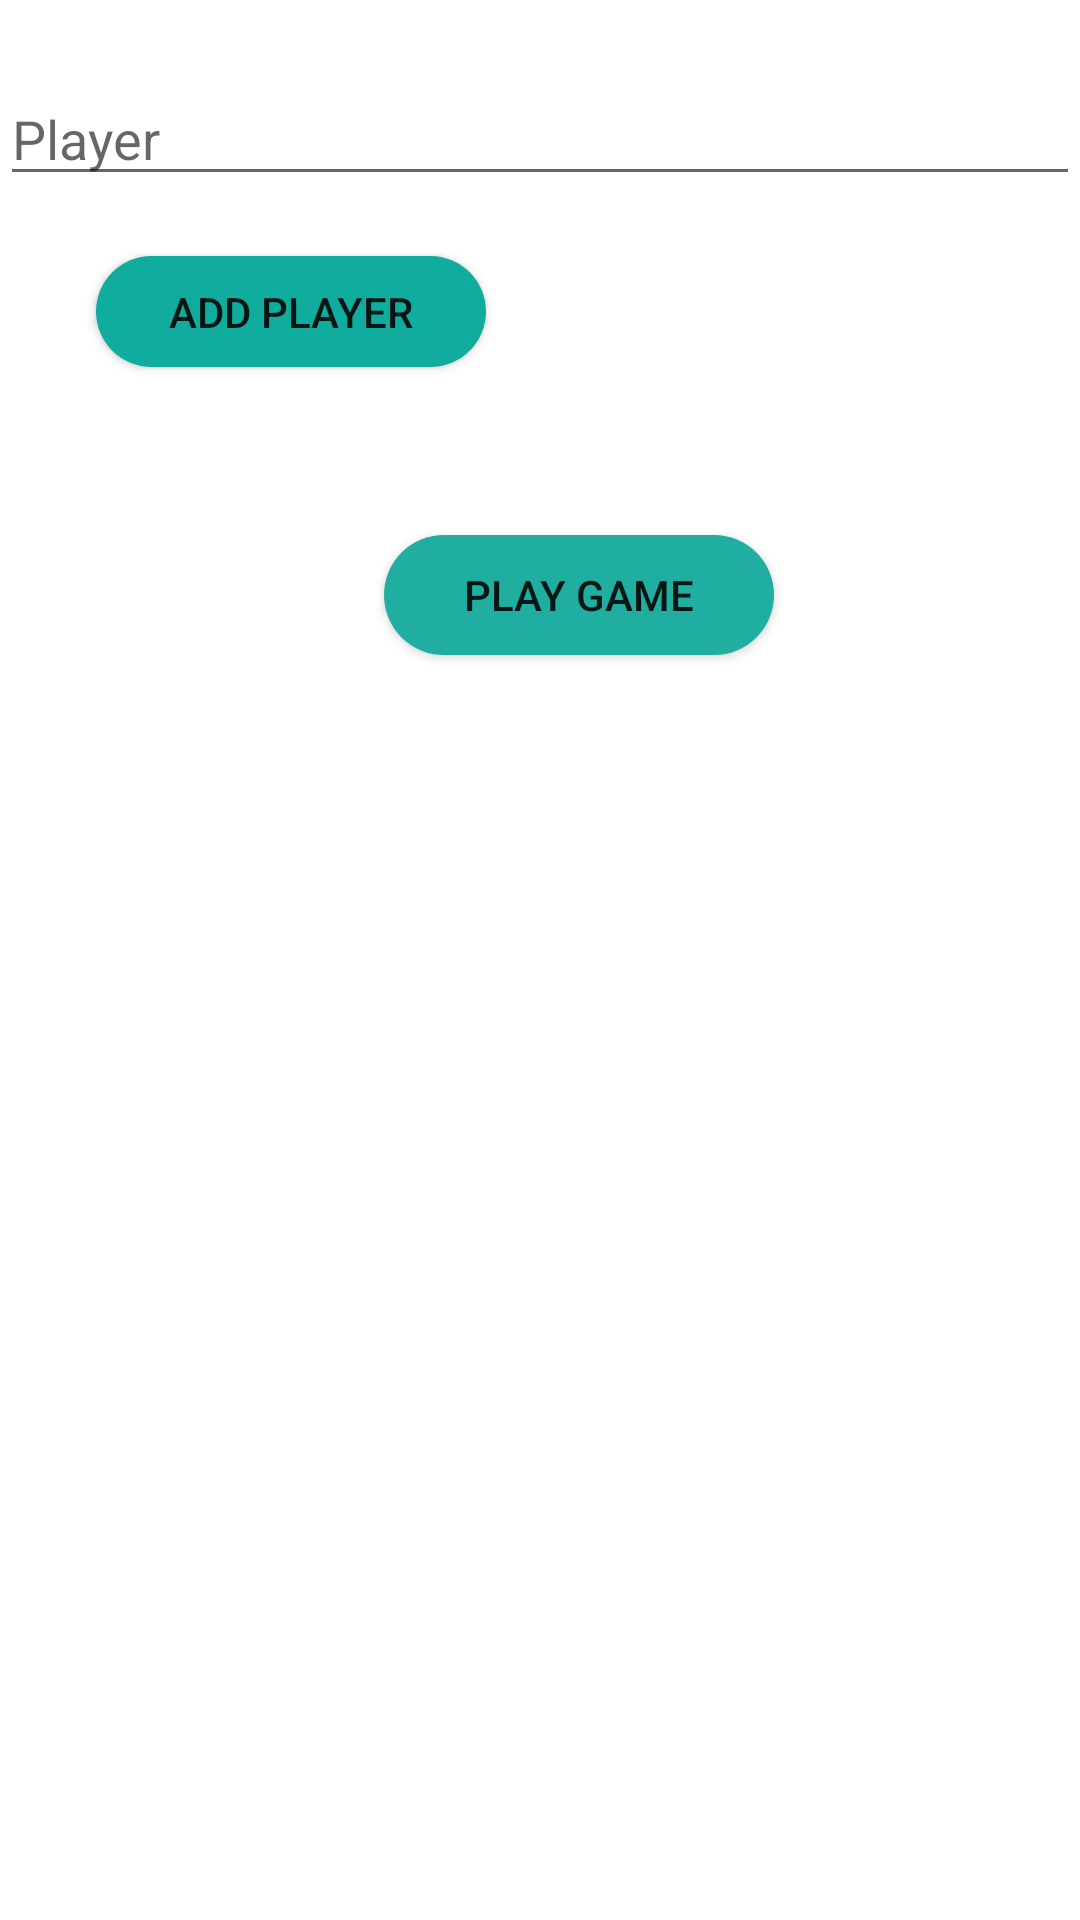

Here is an Android app screen rendered from its layout file. Give the layout XML and the strings, colors and styles it references.
<!-- AndroidManifest.xml: application theme Theme.DrinkOrCringe -->
<!-- res/layout/activity_secondactivity.xml -->
<?xml version="1.0" encoding="utf-8"?>
<androidx.constraintlayout.widget.ConstraintLayout xmlns:android="http://schemas.android.com/apk/res/android"
    xmlns:app="http://schemas.android.com/apk/res-auto"
    xmlns:tools="http://schemas.android.com/tools"
    android:layout_width="match_parent"
    android:layout_height="match_parent">

    <ListView
        android:id="@+id/listplayer"
        android:layout_width="280dp"
        android:layout_height="463dp"
        android:layout_marginTop="16dp"
        app:layout_constraintEnd_toEndOf="parent"
        app:layout_constraintHorizontal_bias="0.496"
        app:layout_constraintStart_toStartOf="parent"
        app:layout_constraintTop_toBottomOf="@+id/buttonplaygame" />

    <EditText
        android:id="@+id/editTextplayer"
        android:layout_width="match_parent"
        android:layout_height="wrap_content"
        android:layout_marginTop="24dp"
        android:ems="10"
        android:hint="Player"
        android:inputType="textPersonName"
        app:layout_constraintStart_toStartOf="parent"
        app:layout_constraintTop_toTopOf="parent" />

    <Button
        android:id="@+id/addplayer"
        android:layout_width="130dp"
        android:layout_height="37dp"
        android:layout_marginStart="32dp"
        android:layout_marginLeft="32dp"
        android:layout_marginTop="20dp"
        android:background="@drawable/custom_button"
        android:text="Add Player"
        app:backgroundTint="#10AC9D"
        app:layout_constraintStart_toStartOf="parent"
        app:layout_constraintTop_toBottomOf="@+id/editTextplayer" />

    <Button
        android:id="@+id/buttonplaygame"
        android:layout_width="130dp"
        android:layout_height="40dp"
        android:layout_marginStart="128dp"
        android:layout_marginLeft="128dp"
        android:layout_marginTop="56dp"
        android:background="@drawable/custom_button"
        android:text="Play Game"
        app:backgroundTint="#20AEA0"
        app:layout_constraintStart_toStartOf="parent"
        app:layout_constraintTop_toBottomOf="@+id/addplayer" />

    












</androidx.constraintlayout.widget.ConstraintLayout>
<!-- resources referenced by this layout -->
<resources>
  <!-- drawable custom_button (drawable) -->
  <?xml version="1.0" encoding="utf-8"?>
  <shape xmlns:android="http://schemas.android.com/apk/res/android"
      android:shape="rectangle">
      <solid android:color="#8BC6C1"/>
  
      <size android:height="200dp"
          android:width="200dp"/>
  
  
      <corners android:radius="50dp"/>
  </shape>
  <style name="Theme.DrinkOrCringe" parent="Theme.MaterialComponents.DayNight.DarkActionBar">
          
          <item name="colorPrimary">@color/purple_500</item>
          <item name="colorPrimaryVariant">@color/purple_700</item>
          <item name="colorOnPrimary">@color/white</item>
          
          <item name="colorSecondary">@color/teal_200</item>
          <item name="colorSecondaryVariant">@color/teal_700</item>
          <item name="colorOnSecondary">@color/black</item>
          
          <item name="android:statusBarColor" tools:targetApi="l">?attr/colorPrimaryVariant</item>
          
      </style>
  <!-- not gathered from this repository: default colours our renderer supplied (Android Studio template values) -->
  <color name="purple_500">#FF6200EE</color>
  <color name="purple_700">#FF3700B3</color>
  <color name="teal_200">#FF03DAC5</color>
  <color name="teal_700">#FF018786</color>
  <color name="black">#FF000000</color>
  <color name="white">#FFFFFFFF</color>
</resources>
